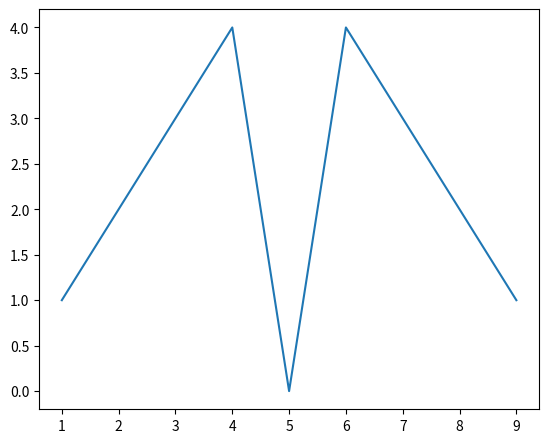
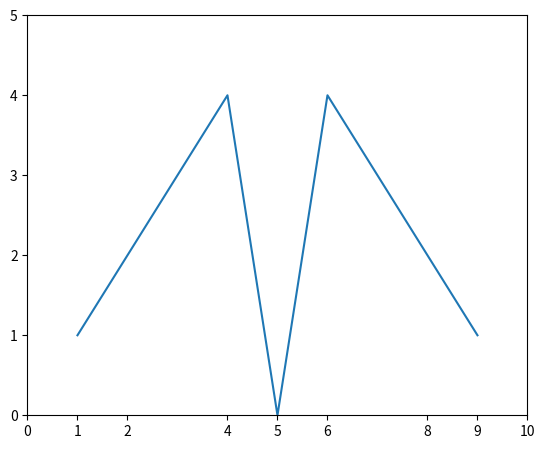
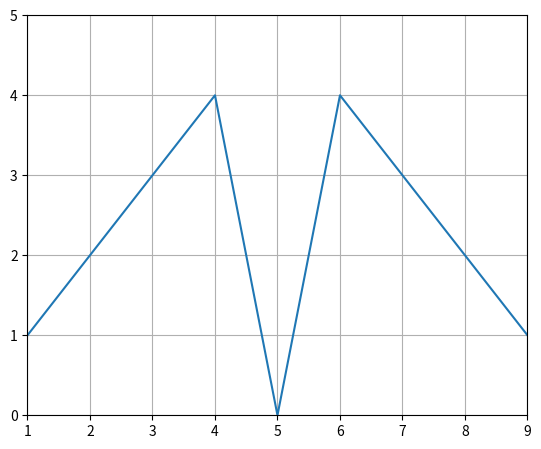
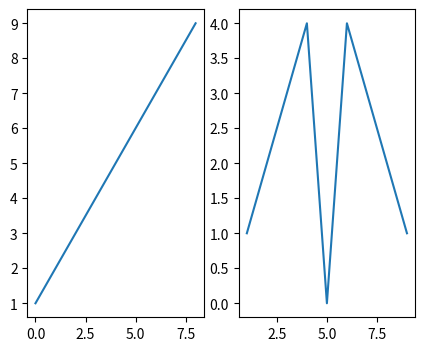

These figures' Python source, in order:
#!/usr/bin/env python
# coding: utf-8

# In[7]:


import numpy as np
from numpy.random import randn
import pandas as pd
from pandas import Series,DataFrame

import matplotlib.pyplot as plt
from matplotlib import rcParams


# In[8]:


get_ipython().run_line_magic('matplotlib', 'inline')
rcParams['figure.figsize']= 5,4


# ### Defining Eements of a Plot
# - Plot elements help accuratly convey information to the viewer

# *Obect-Orianted:* 
# 1. Create a blank figure object
# 2. Add axes to the figure
# 3. Generate plot(s) with figure object
# 4. Specify plotting and layout parameters for the plots within your figure

# *Subplot:* a plotting figure that contains more than one plot-or subplots

# #### Defining axes, ticks and grids

# In[11]:


x = range(1,10)
y = [1,2,3,4,0,4,3,2,1]

fig = plt.figure()
ax = fig.add_axes([.1,.1,1,1])

ax.plot(x,y)


# In[12]:


fig = plt.figure()
ax = fig.add_axes([.1,.1,1,1])

ax.set_xlim([1,9])
ax.set_ylim([0,5])

ax.set_xticks([0,1,2,4,5,6,8,9,10])
ax.set_yticks([0,1,2,3,4,5])

ax.plot(x,y)


# In[13]:


fig = plt.figure()
ax = fig.add_axes([.1,.1,1,1])
ax.set_xlim([1,9])
ax.set_ylim([0,5])

ax.grid()
ax.plot(x,y)


# #### Multiple plots in one figure

# In[14]:


fig = plt.figure()
fig, (ax1,ax2) = plt.subplots(1,2)

ax1.plot(x)
ax2.plot(x,y)

